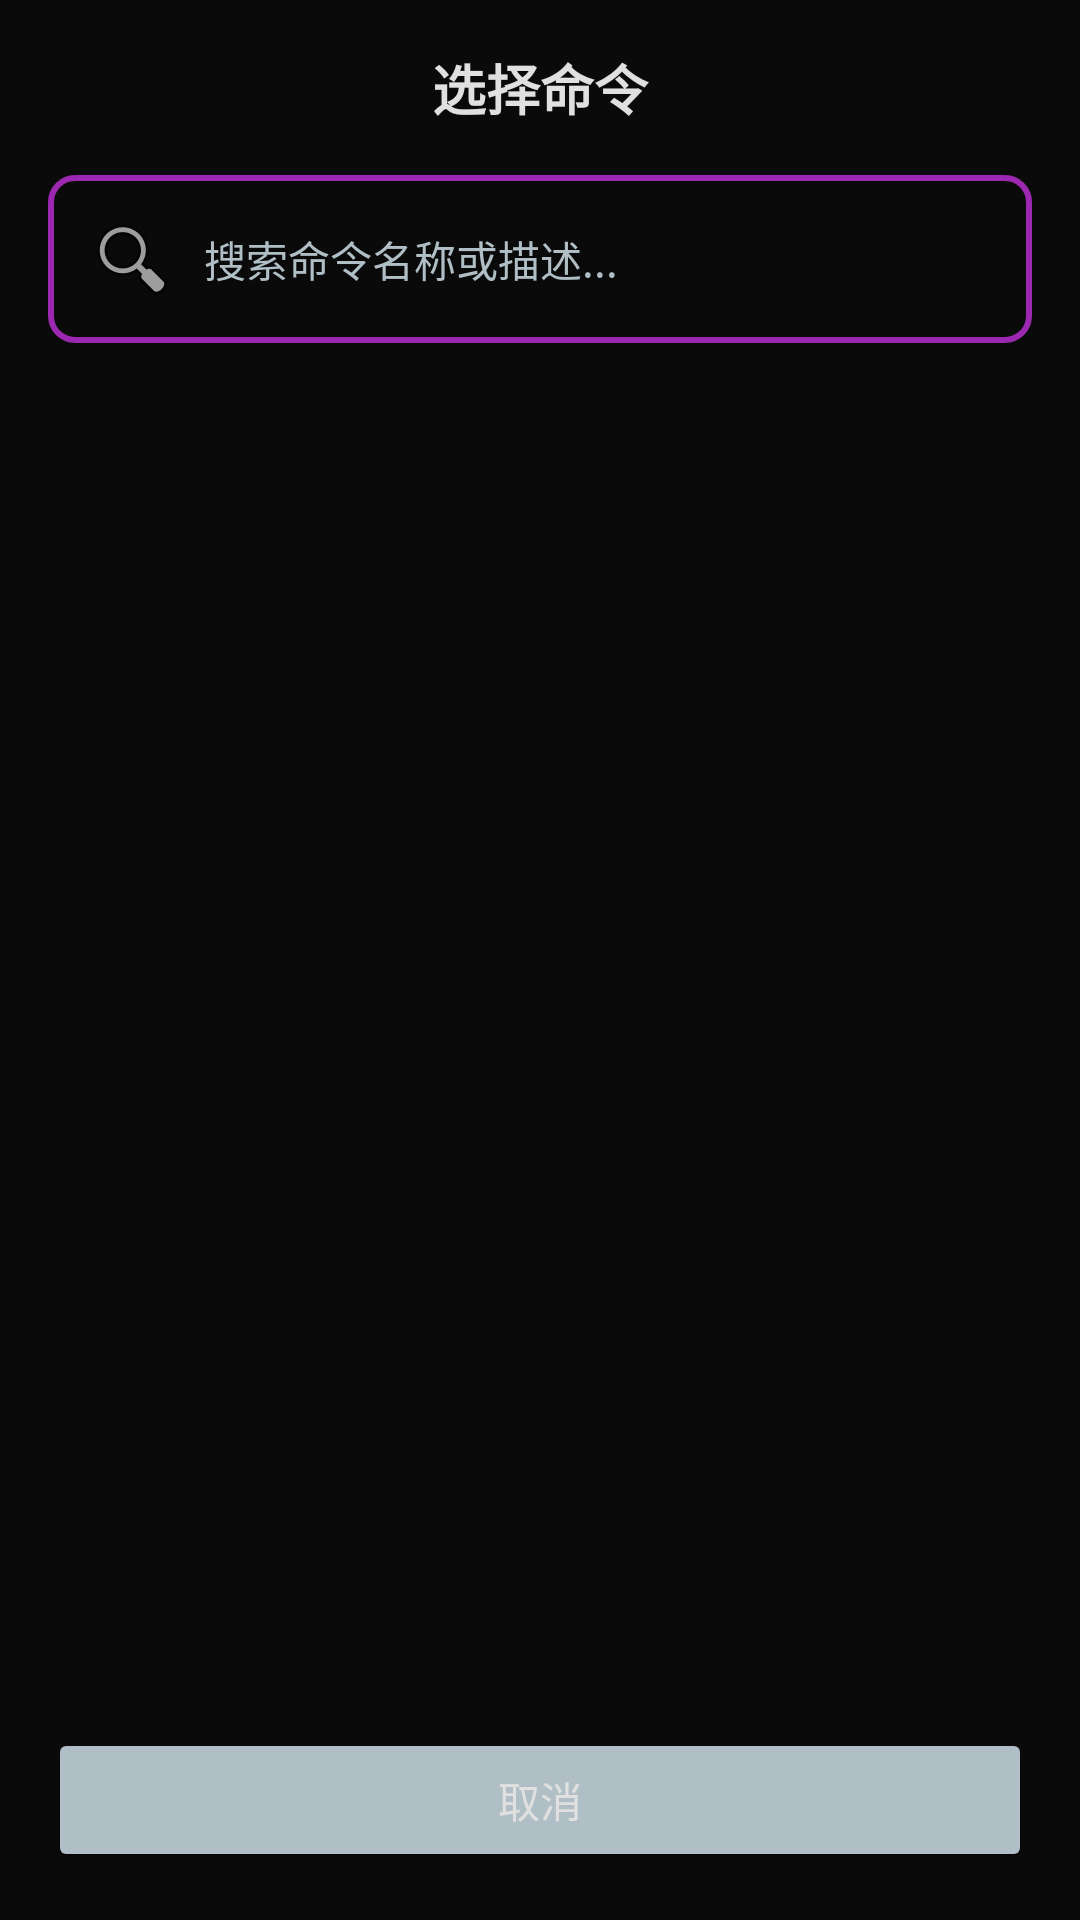

This screen was rendered from an Android layout file. Write that file and the resources it references.
<!-- AndroidManifest.xml: application theme Theme.RconClient -->
<!-- res/layout/dialog_command_select.xml -->
<?xml version="1.0" encoding="utf-8"?>
<LinearLayout xmlns:android="http://schemas.android.com/apk/res/android"
    android:layout_width="match_parent"
    android:layout_height="match_parent"
    android:orientation="vertical"
    android:background="@color/primary_dark"
    android:padding="16dp">

    <TextView
        android:layout_width="match_parent"
        android:layout_height="wrap_content"
        android:text="选择命令"
        android:textColor="@color/text_primary"
        android:textSize="18sp"
        android:textStyle="bold"
        android:gravity="center"
        android:paddingBottom="16dp" />

    <EditText
        android:id="@+id/edit_search_command"
        android:layout_width="match_parent"
        android:layout_height="wrap_content"
        android:background="@drawable/bg_edittext"
        android:hint="搜索命令名称或描述..."
        android:inputType="text"
        android:maxLines="1"
        android:padding="12dp"
        android:textColor="@color/text_primary"
        android:textColorHint="@color/text_secondary"
        android:textSize="14sp"
        android:drawableStart="@android:drawable/ic_menu_search"
        android:drawablePadding="8dp" />

    <androidx.recyclerview.widget.RecyclerView
        android:id="@+id/recycler_commands"
        android:layout_width="match_parent"
        android:layout_height="0dp"
        android:layout_weight="1"
        android:layout_marginTop="12dp" />

    <TextView
        android:id="@+id/text_no_commands"
        android:layout_width="match_parent"
        android:layout_height="wrap_content"
        android:layout_marginTop="20dp"
        android:gravity="center"
        android:text="未找到匹配的命令"
        android:textColor="@color/text_secondary"
        android:textSize="14sp"
        android:visibility="gone" />

    <Button
        android:id="@+id/btn_cancel"
        android:layout_width="match_parent"
        android:layout_height="wrap_content"
        android:layout_marginTop="16dp"
        android:text="取消"
        android:textAllCaps="false"
        android:backgroundTint="@color/text_secondary" />

</LinearLayout>
<!-- resources referenced by this layout -->
<resources>
  <color name="primary_dark">#0a0a0a</color>
  <color name="text_primary">#e0e0e0</color>
  <color name="text_secondary">#b0bec5</color>
  <!-- drawable bg_edittext (drawable) -->
  <?xml version="1.0" encoding="utf-8"?>
  <selector xmlns:android="http://schemas.android.com/apk/res/android">
      <item android:state_focused="true">
          <shape android:shape="rectangle">
              <solid android:color="@color/primary_dark" />
              <corners android:radius="8dp" />
              <stroke
                  android:width="2dp"
                  android:color="@color/accent_light" />
          </shape>
      </item>
      <item>
          <shape android:shape="rectangle">
              <solid android:color="@color/primary_dark" />
              <corners android:radius="8dp" />
              <stroke
                  android:width="2dp"
                  android:color="@color/accent" />
          </shape>
      </item>
  </selector>
  <style name="Theme.RconClient" parent="Theme.AppCompat.NoActionBar">
          <item name="colorPrimary">@color/accent</item>
          <item name="colorPrimaryDark">@color/primary_dark</item>
          <item name="colorAccent">@color/accent_light</item>
          <item name="android:windowBackground">@color/primary_dark</item>
          <item name="android:statusBarColor">@color/primary_dark</item>
          <item name="android:navigationBarColor">@color/primary_dark</item>
          <item name="android:textColorPrimary">@color/text_primary</item>
          <item name="android:textColorSecondary">@color/text_secondary</item>
      </style>
  <color name="accent_light">#ba68c8</color>
  <color name="accent">#9c27b0</color>
</resources>
